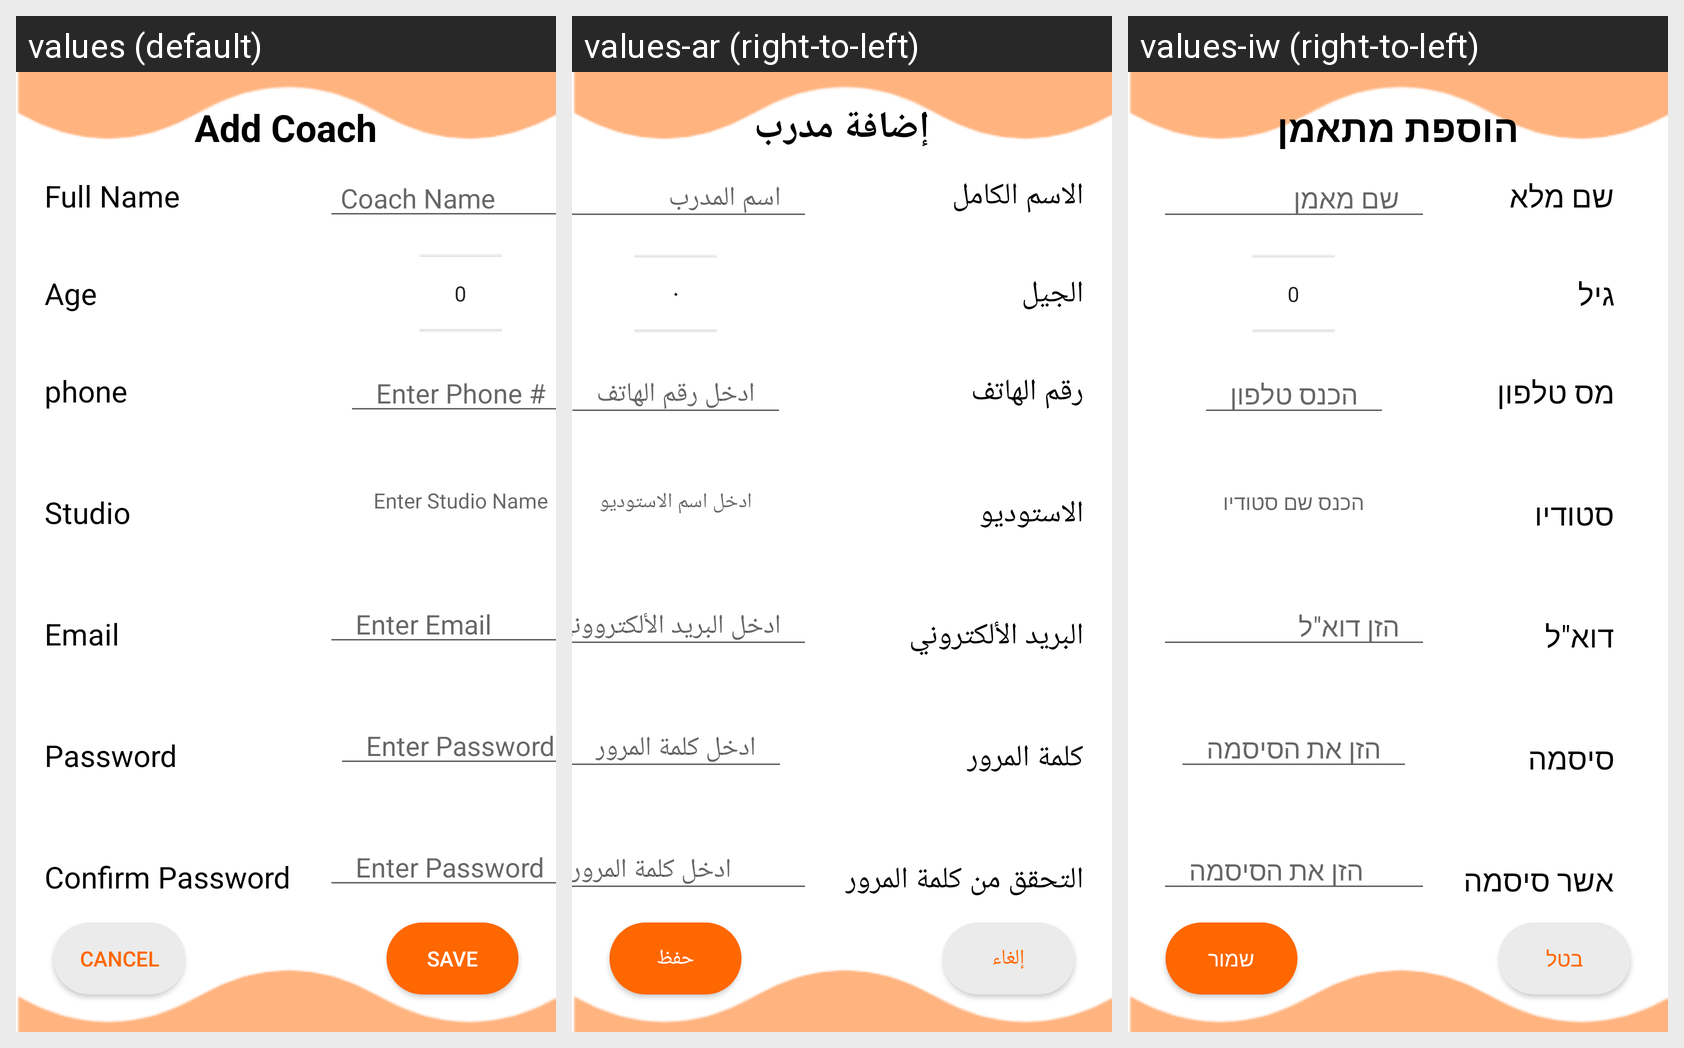

Translations of the strings shown on this Android screen, per locale in the grid:
Android screen res/layout/fragment_manager__add_coach.xml rendered under 3 locales, left to right: values (default), values-ar (right-to-left), values-iw (right-to-left). Device: Nexus 5 (rendered at 1080×1920; each locale shown at half size, 540×960, under a caption strip naming it); theme AppTheme.
Strings drawn on this screen, with the default value and each locale's value (text and hints the layout hard-codes, and strings that could not be matched under every locale, appear in the picture but are not listed):

newCoach
  values: Add Coach
  values-ar: إضافة مدرب
  values-iw: הוספת מתאמן

fullName
  values: Full Name
  values-ar: الاسم الكامل
  values-iw: שם מלא

coachName
  values: Coach Name
  values-ar: اسم المدرب
  values-iw: שם מאמן

age
  values: Age
  values-ar: الجيل
  values-iw: גיל

phone
  values: phone
  values-ar: رقم الهاتف
  values-iw: מס טלפון

enter_phone
  values: Enter Phone #
  values-ar: ادخل رقم الهاتف
  values-iw: הכנס טלפון

studio
  values: Studio
  values-ar: الاستوديو
  values-iw: סטודיו

enter_studio_name
  values: Enter Studio Name
  values-ar: ادخل اسم الاستوديو
  values-iw: הכנס שם סטודיו

email
  values: Email
  values-ar: البريد الألكتروني
  values-iw: דוא"ל

EnterEmail
  values: Enter Email
  values-ar: ادخل البريد الألكترووني
  values-iw: הזן דוא"ל

password
  values: Password
  values-ar: كلمة المرور
  values-iw: סיסמה

enter_password
  values: Enter Password
  values-ar: ادخل كلمة المرور
  values-iw: הזן את הסיסמה

ConfirmPassword
  values: Confirm Password
  values-ar: التحقق من كلمة المرور
  values-iw: אשר סיסמה

cancel
  values: Cancel
  values-ar: إلغاء
  values-iw: בטל

save
  values: Save
  values-ar: حفظ
  values-iw: שמור
